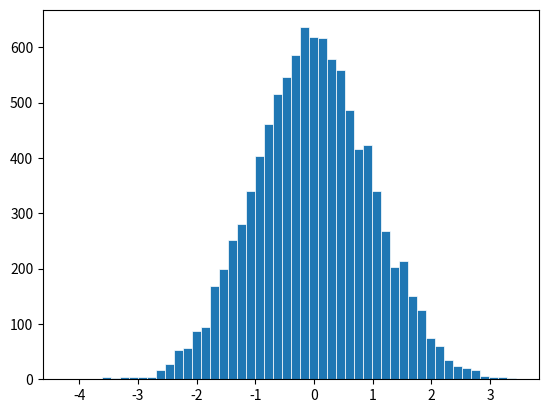
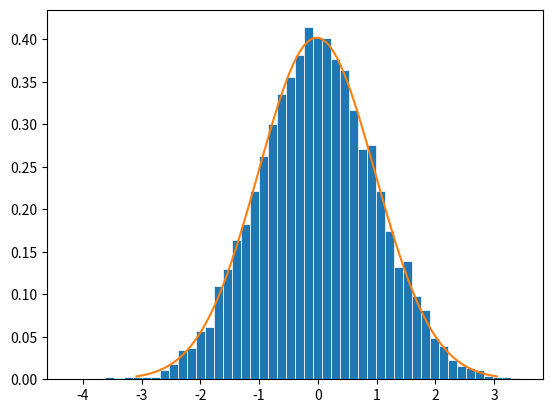
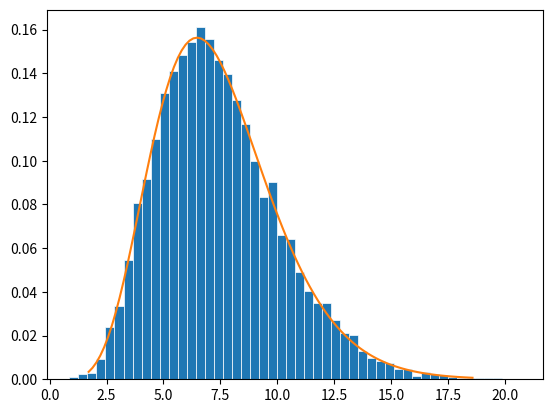

Python code for these plots, in order:
%load_ext autoreload
%autoreload 2
%matplotlib ipympl
from scipy.stats import norm, gamma, sampling
import matplotlib.pyplot as plt
import numpy as np

class StandardNormal:
    def pdf(self, x):
        return norm.pdf(x)
    def cdf(self, x):
        return norm.cdf(x)

rng = sampling.NumericalInverseHermite(StandardNormal(), random_state=42)
# Random variate sample
rvs = rng.rvs(10000)

fig, ax = plt.subplots()

ax.hist(rvs, bins=50, linewidth=0.5, edgecolor="white")

plt.show()

param_fit={}
param_fit["loc"], param_fit["scale"] = norm.fit(rvs)
print("param_fit:", param_fit)
# Fit by default with MLE
dist_fit = norm(**param_fit)

fig, ax = plt.subplots()
x = np.linspace(dist_fit.ppf(0.001), dist_fit.ppf(0.999), 100)
ax.hist(rvs, bins=50, linewidth=0.5, edgecolor="white", density=True)
ax.plot(x, dist_fit.pdf(x))
plt.show()

class Gamma:
    def __init__(self, a, b):
        """
        a: alpha > 0
        b: beta > 0
        """
        assert a > 0
        assert b > 0
        self._a = a
        self._scale = 1 / b
    
    def pdf(self, x):
        return gamma.pdf(x, a=self._a, scale=self._scale)
    def cdf(self, x):
        return gamma.cdf(x, a=self._a, scale=self._scale)

rng = sampling.NumericalInverseHermite(Gamma(7.5, 1.0), random_state=42)
# Random variate sample
rvs = rng.rvs(10000)

param_fit={}
param_fit["a"], param_fit["loc"], param_fit["scale"] = gamma.fit(rvs)
print("param_fit:", param_fit)
# Fit by default with MLE
dist_fit = gamma(**param_fit)

fig, ax = plt.subplots()
x = np.linspace(dist_fit.ppf(0.001), dist_fit.ppf(0.999), 100)
ax.hist(rvs, bins=50, linewidth=0.5, edgecolor="white", density=True)
ax.plot(x, dist_fit.pdf(x))
plt.show()

